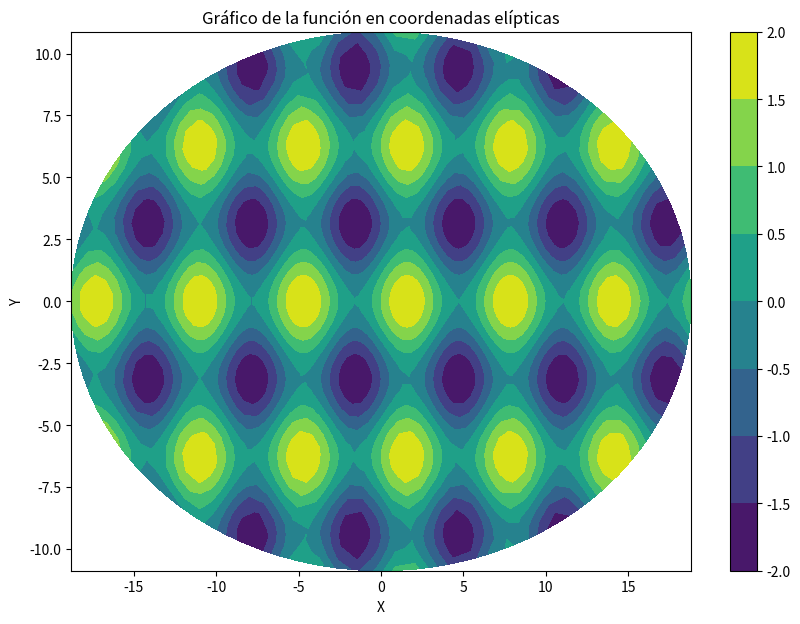

Recreate this plot in Python.
import numpy as np
import matplotlib.pyplot as plt

# Definir parámetros de la elipse
a = 5  # semi-eje mayor
b = 3  # semi-eje menor

# Crear una malla de coordenadas elípticas
u = np.linspace(0, 2 * np.pi, 100)
v = np.linspace(-2, 2, 100)
U, V = np.meshgrid(u, v)

# Convertir coordenadas elípticas a coordenadas cartesianas
X = a * np.cos(U) * np.cosh(V)
Y = b * np.sin(U) * np.sinh(V)

# Graficar la función
plt.figure(figsize=(10, 7))
plt.contourf(X, Y, np.sin(X) + np.cos(Y), cmap='viridis')
plt.colorbar()
plt.title('Gráfico de la función en coordenadas elípticas')
plt.xlabel('X')
plt.ylabel('Y')
plt.show()
